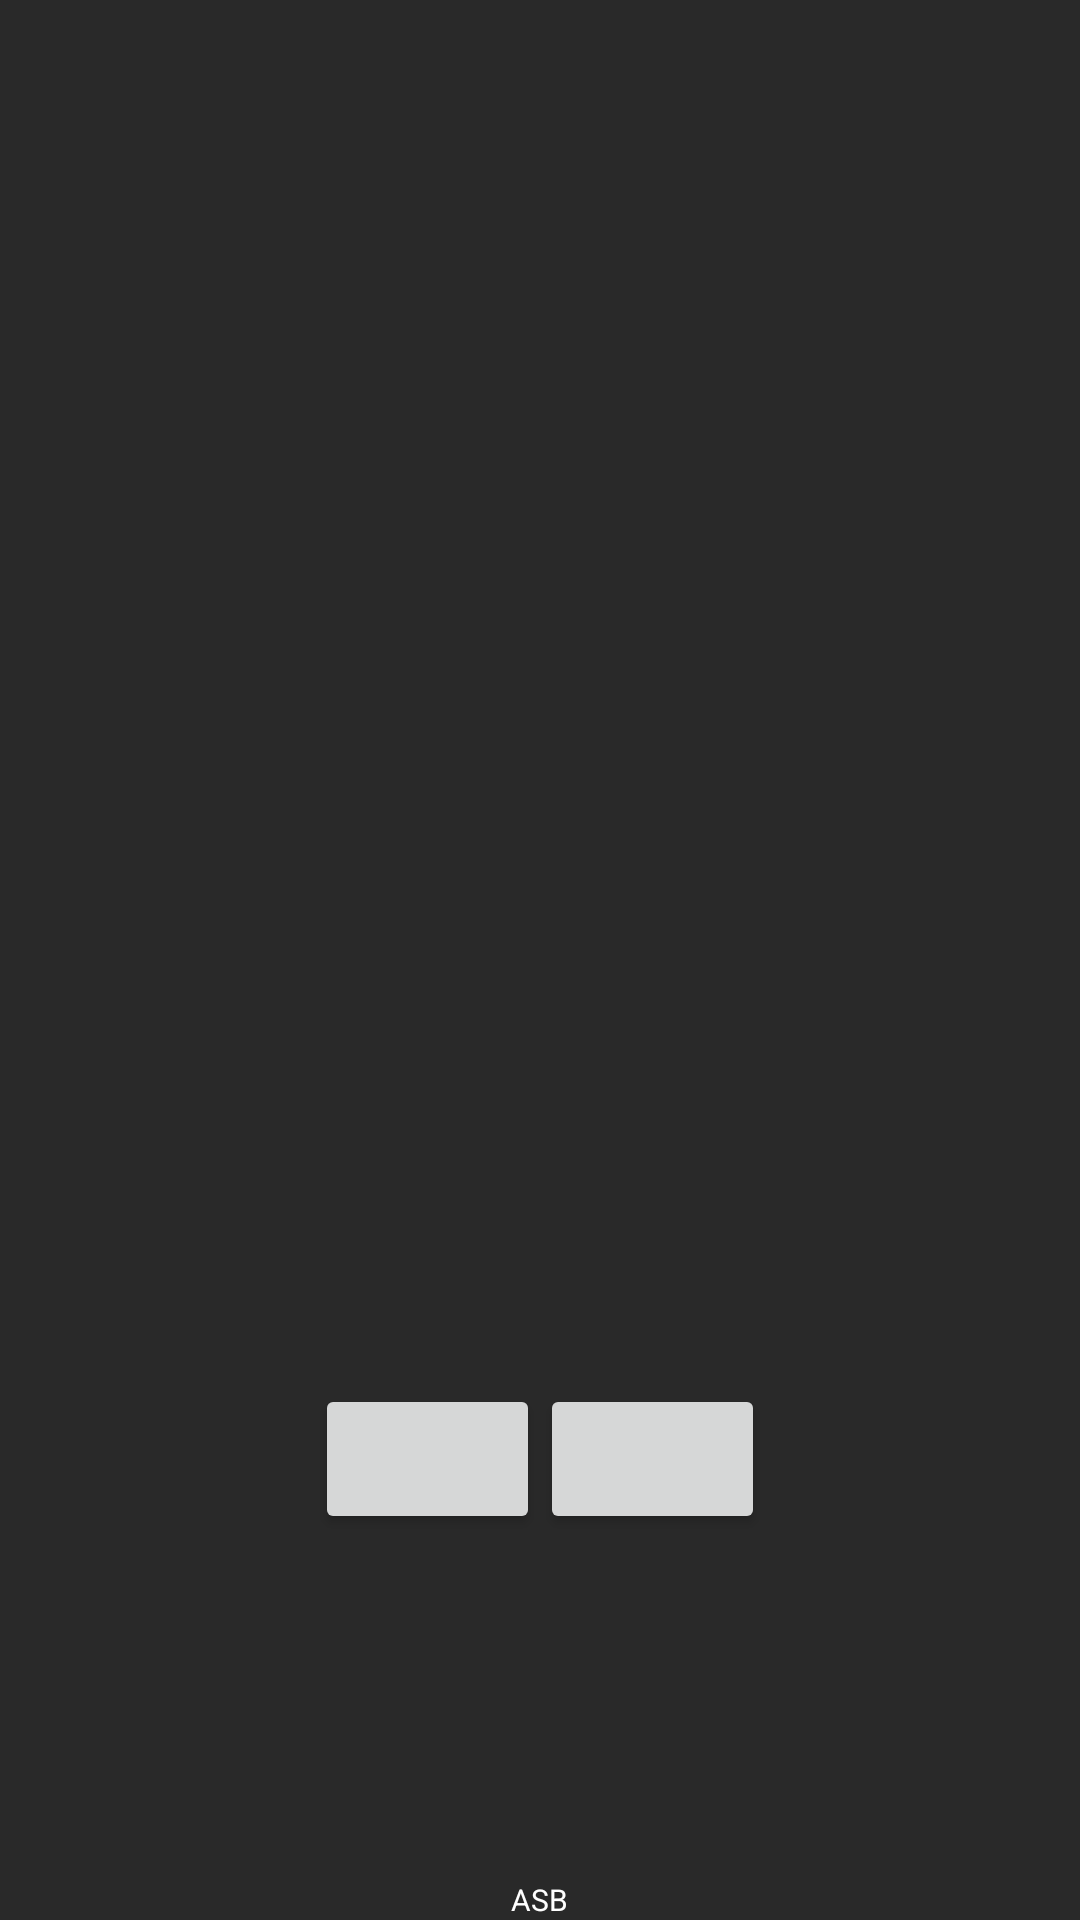

This screen was rendered from an Android layout file. Write that file and the resources it references.
<!-- AndroidManifest.xml: application theme AppTheme -->
<!-- res/layout/activity_gameover.xml -->
<?xml version="1.0" encoding="utf-8"?>
<RelativeLayout xmlns:android="http://schemas.android.com/apk/res/android"
    xmlns:tools="http://schemas.android.com/tools"
    android:layout_width="match_parent"
    android:layout_height="match_parent"
    tools:context="cuong.mathforkid.GameOverActivity"
    android:background="#292929">
    <TextView
        android:id="@+id/title"
        android:layout_width="wrap_content"
        android:layout_height="wrap_content"
        tools:text="MATH FOR KID"
        android:layout_centerHorizontal="true"
        android:layout_above="@id/over"
        android:textSize="@dimen/title_size"/>

    <TextView
        android:id="@+id/over"
        android:layout_width="wrap_content"
        android:layout_height="wrap_content"
        tools:text="GAME OVER"
        android:layout_centerInParent="true"
        android:textSize="@dimen/gameover_size"
        android:layout_marginBottom="16dp"
        android:layout_marginTop="48dp"/>

    <TextView
        android:id="@+id/currentScore"
        android:layout_width="wrap_content"
        android:layout_height="wrap_content"
        tools:text="SCORE"
        android:textSize="@dimen/gameover_size"
        android:layout_centerInParent="true"
        android:layout_alignStart="@id/over"
        android:layout_below="@id/over"
        android:layout_marginBottom="16dp"/>

    <TextView
        android:id="@+id/newScore"
        android:layout_width="wrap_content"
        android:layout_height="wrap_content"
        android:layout_alignEnd="@id/over"
        android:layout_below="@id/over"
        tools:text="50"
        android:textSize="@dimen/gameover_size"
        android:layout_marginBottom="16dp"/>

    <TextView
        android:id="@+id/topScore"
        android:layout_width="wrap_content"
        android:layout_height="wrap_content"
        tools:text="BEST"
        android:textSize="@dimen/gameover_size"
        android:layout_centerInParent="true"
        android:layout_alignStart="@id/over"
        android:layout_below="@id/currentScore"
        android:layout_marginBottom="16dp"/>

    <TextView
        android:id="@+id/bestScore"
        android:layout_width="wrap_content"
        android:layout_height="wrap_content"
        android:layout_alignEnd="@id/over"
        android:layout_below="@id/newScore"
        tools:text="50"
        android:textSize="@dimen/gameover_size"
        android:layout_marginBottom="16dp"/>


    <Button
        android:id="@+id/exit"
        android:layout_width="@dimen/button_go_w"
        android:layout_height="@dimen/button_go_h"
        android:layout_alignStart="@id/topScore"
        android:layout_below="@+id/topScore"
        tools:text="EXIT"
        android:textSize="@dimen/button_go_text"/>

    <Button
        android:id="@+id/resume"
        android:layout_width="@dimen/button_go_w"
        android:layout_height="@dimen/button_go_h"
        android:layout_below="@id/bestScore"
        android:layout_alignEnd="@id/bestScore"
        tools:text="PLAY"
        android:textSize="@dimen/button_go_text"/>
    <TextView
        android:layout_width="wrap_content"
        android:layout_height="wrap_content"
        android:text="ASB"
        android:textSize="@dimen/asb_size"
        android:layout_alignParentBottom="true"
        android:layout_centerHorizontal="true"
        android:textColor="#fff"/>
</RelativeLayout>
<!-- resources referenced by this layout -->
<resources>
  <dimen name="asb_size">16sp</dimen>
  <dimen name="button_go_h">70dp</dimen>
  <dimen name="button_go_text">24sp</dimen>
  <dimen name="button_go_w">110dp</dimen>
  <dimen name="gameover_size">40sp</dimen>
  <dimen name="title_size">70sp</dimen>
  <style name="AppTheme" parent="Theme.AppCompat.Light.NoActionBar">
          
          <item name="colorPrimary">@color/colorPrimary</item>
          <item name="colorPrimaryDark">@color/colorPrimaryDark</item>
          <item name="colorAccent">@color/colorAccent</item>
      </style>
  <color name="colorPrimary">#3F51B5</color>
  <color name="colorPrimaryDark">#303F9F</color>
  <color name="colorAccent">#FF4081</color>
</resources>
